Run: headless pygame with SDL's dummy video driver; simulated clock (each Clock.tick advances the game by its frame time, no real sleeping); random seed 0; keys injected as events and as key.get_pressed() state; mouse plan: one left click at the window centre at the start of phase 2, then a move to the lower-right quarter at the start of phase 3.
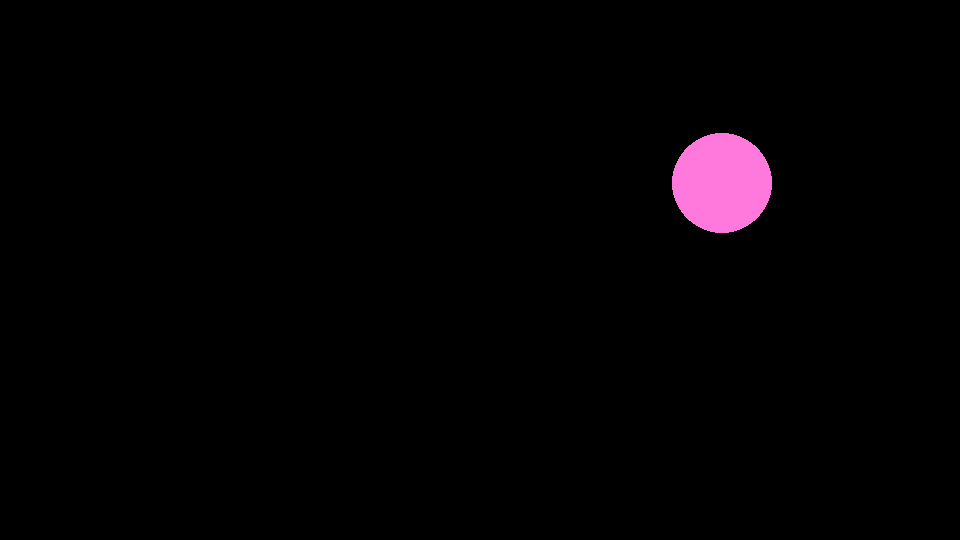
Frame 1 of 4 · flips 1–60 · no input
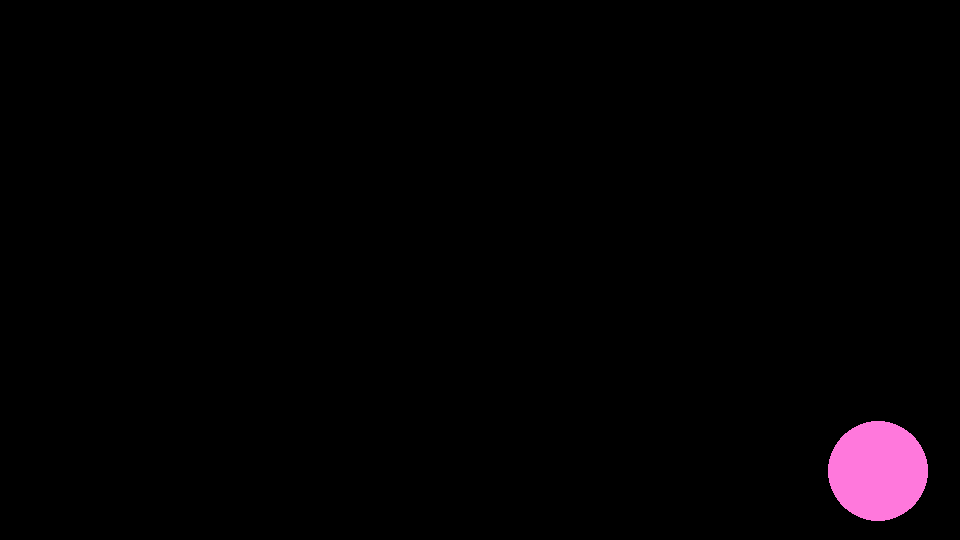
Frame 2 of 4 · flips 61–180 · clicked the window centre · tapped SPACE, RETURN · held RIGHT (→), D
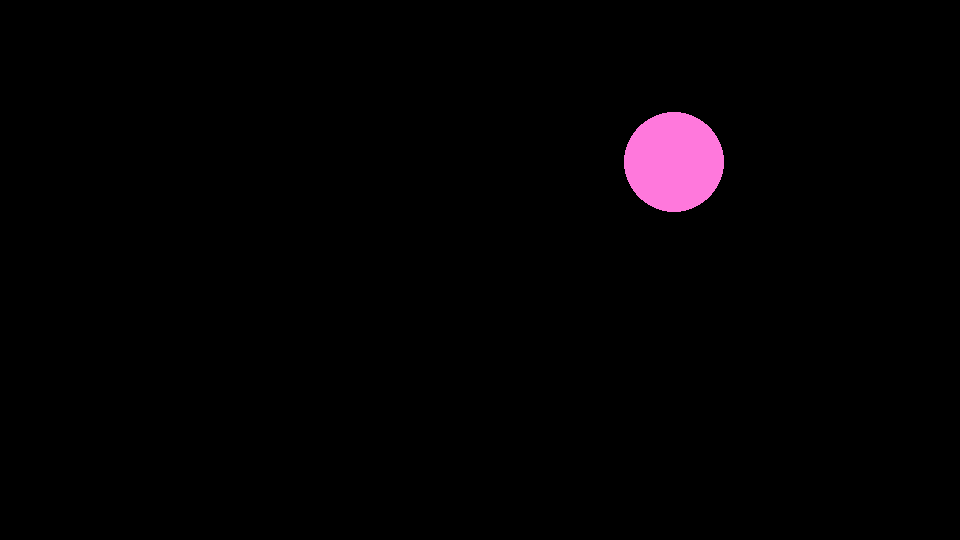
Frame 3 of 4 · flips 181–300 · moved the mouse to the lower-right quarter · held DOWN (↓), S
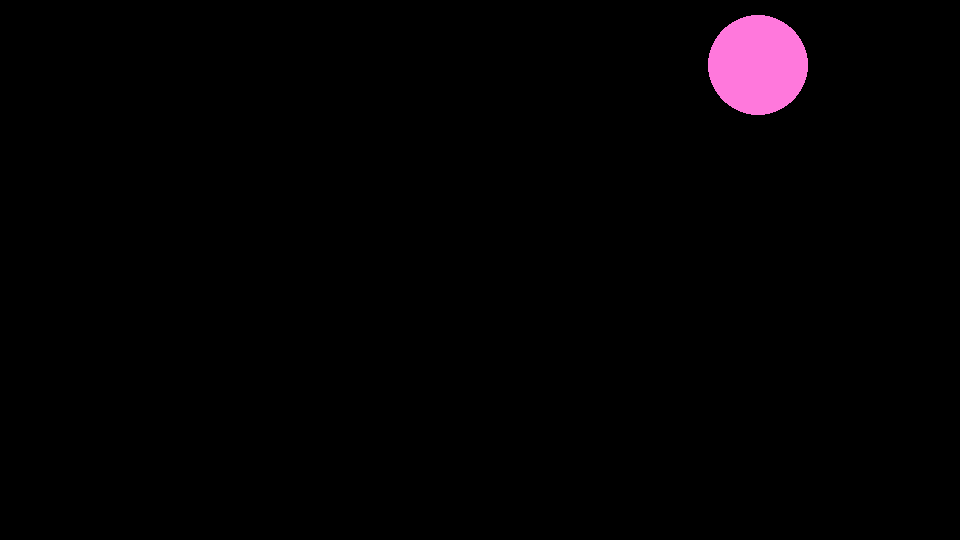
Frame 4 of 4 · flips 301–420 · held LEFT (←), A, UP (↑), W

The pygame program that drew these frames:

# imports
# import keyboard as kb
# import time
import random
import pygame as pg

pg.init()


# variables

sw = 960  # screen width
sh = 540  # screen height
PINK = (255, 120, 220)

# functions

def draw(n):
    pass

# main
screen = pg.display.set_mode([sw, sh])  # first is x. Second - y.
running = True
c = 0
while running:
    circlex = random.randint(50, sw - 50)
    circley = random.randint(50, sh - 50)

    screen.fill((0, 0, 0))

    objcounter = 0
    for i in range(objcounter):
        draw(i)
    pg.draw.circle(screen, PINK, (circlex, circley), 50)

    for event in pg.event.get():
        if event.type == pg.QUIT:
            running = False
        if event.type == pg.MOUSEBUTTONDOWN and event.pos == (circlex, circley):
            c += 1
            print(c)

    pg.display.flip()

pg.quit()
